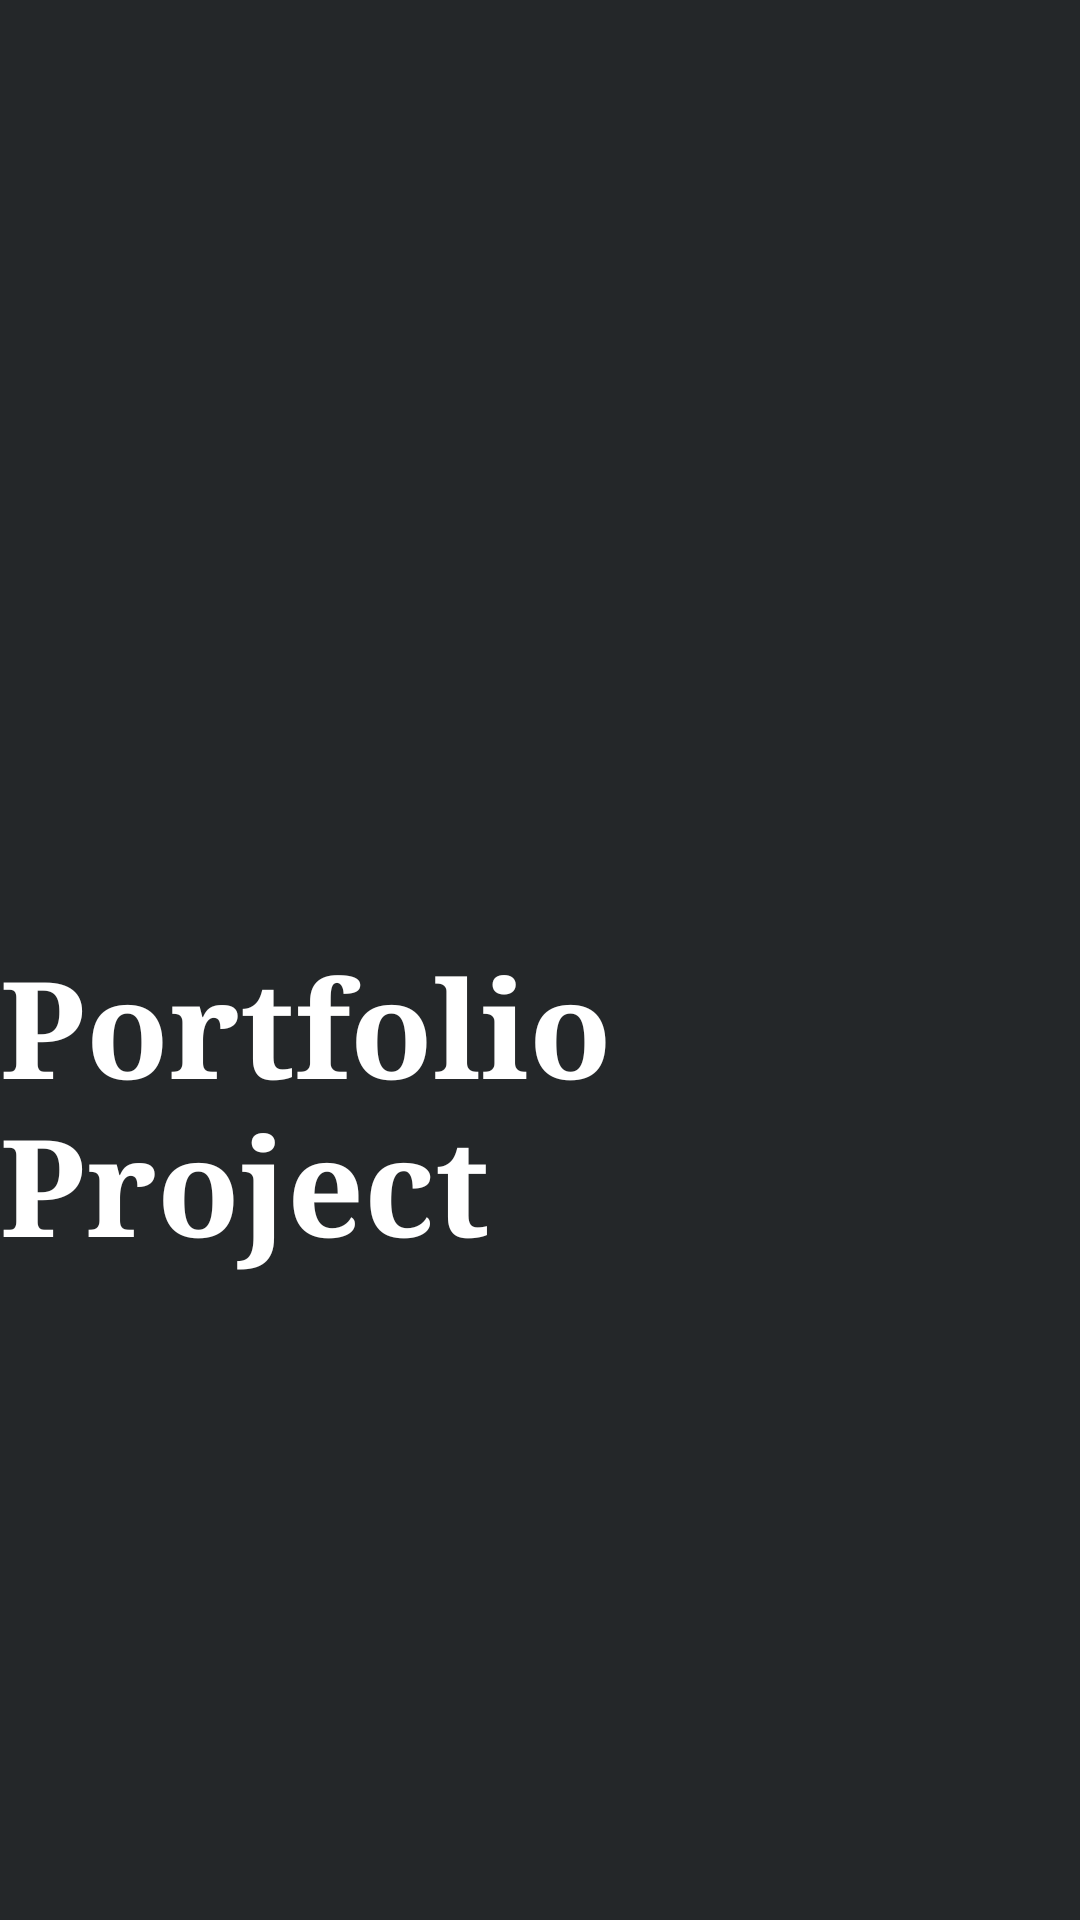

The Android layout XML behind this screen, and the referenced resources:
<!-- AndroidManifest.xml: application theme AppTheme -->
<!-- res/layout/activity_splashscreen.xml -->
<?xml version="1.0" encoding="utf-8"?>
<layout
    xmlns:android="http://schemas.android.com/apk/res/android"
    >
<RelativeLayout
    android:layout_width="match_parent"
    android:layout_height="match_parent"
    android:background="#242729"
    android:id="@+id/splash_background" >

  <ImageView
      android:layout_width="250dp"
      android:layout_height="250dp"
      android:id="@+id/rocket_img"
      android:background="@mipmap/rocket_icon_512x512"
      android:layout_marginStart="130dp"
      android:layout_centerVertical="true"
      />
  <TextView
      android:id="@+id/splash_title"
      android:layout_width="wrap_content"
      android:layout_height="wrap_content"
      android:text="Portfolio Project"
      android:textSize="45sp"
      android:textColor="@color/white"
      android:textStyle="bold"
      android:fontFamily="serif"
      android:layout_alignBottom="@id/rocket_img"
      android:layout_centerInParent="true"
      android:layout_marginBottom="20dp"
      />
  <ProgressBar
      android:id="@+id/progress_bar"
      android:layout_width="match_parent"
      android:layout_height="wrap_content"
      android:indeterminate="true"
      style="?android:attr/progressBarStyleHorizontal"
      android:layout_below="@+id/splash_title"
      android:visibility="gone"
      />

</RelativeLayout>
</layout>
<!-- resources referenced by this layout -->
<resources>
  <color name="white">#ffffff</color>
  <style name="AppTheme" parent="Theme.AppCompat.Light.DarkActionBar">
          
          <item name="colorPrimary">@color/colorPrimary</item>
          <item name="colorPrimaryDark">@color/colorPrimaryDark</item>
          <item name="colorAccent">@color/colorAccent</item>
      </style>
  <color name="colorPrimary">#3F51B5</color>
  <color name="colorPrimaryDark">#303F9F</color>
  <color name="colorAccent">#FF4081</color>
</resources>
